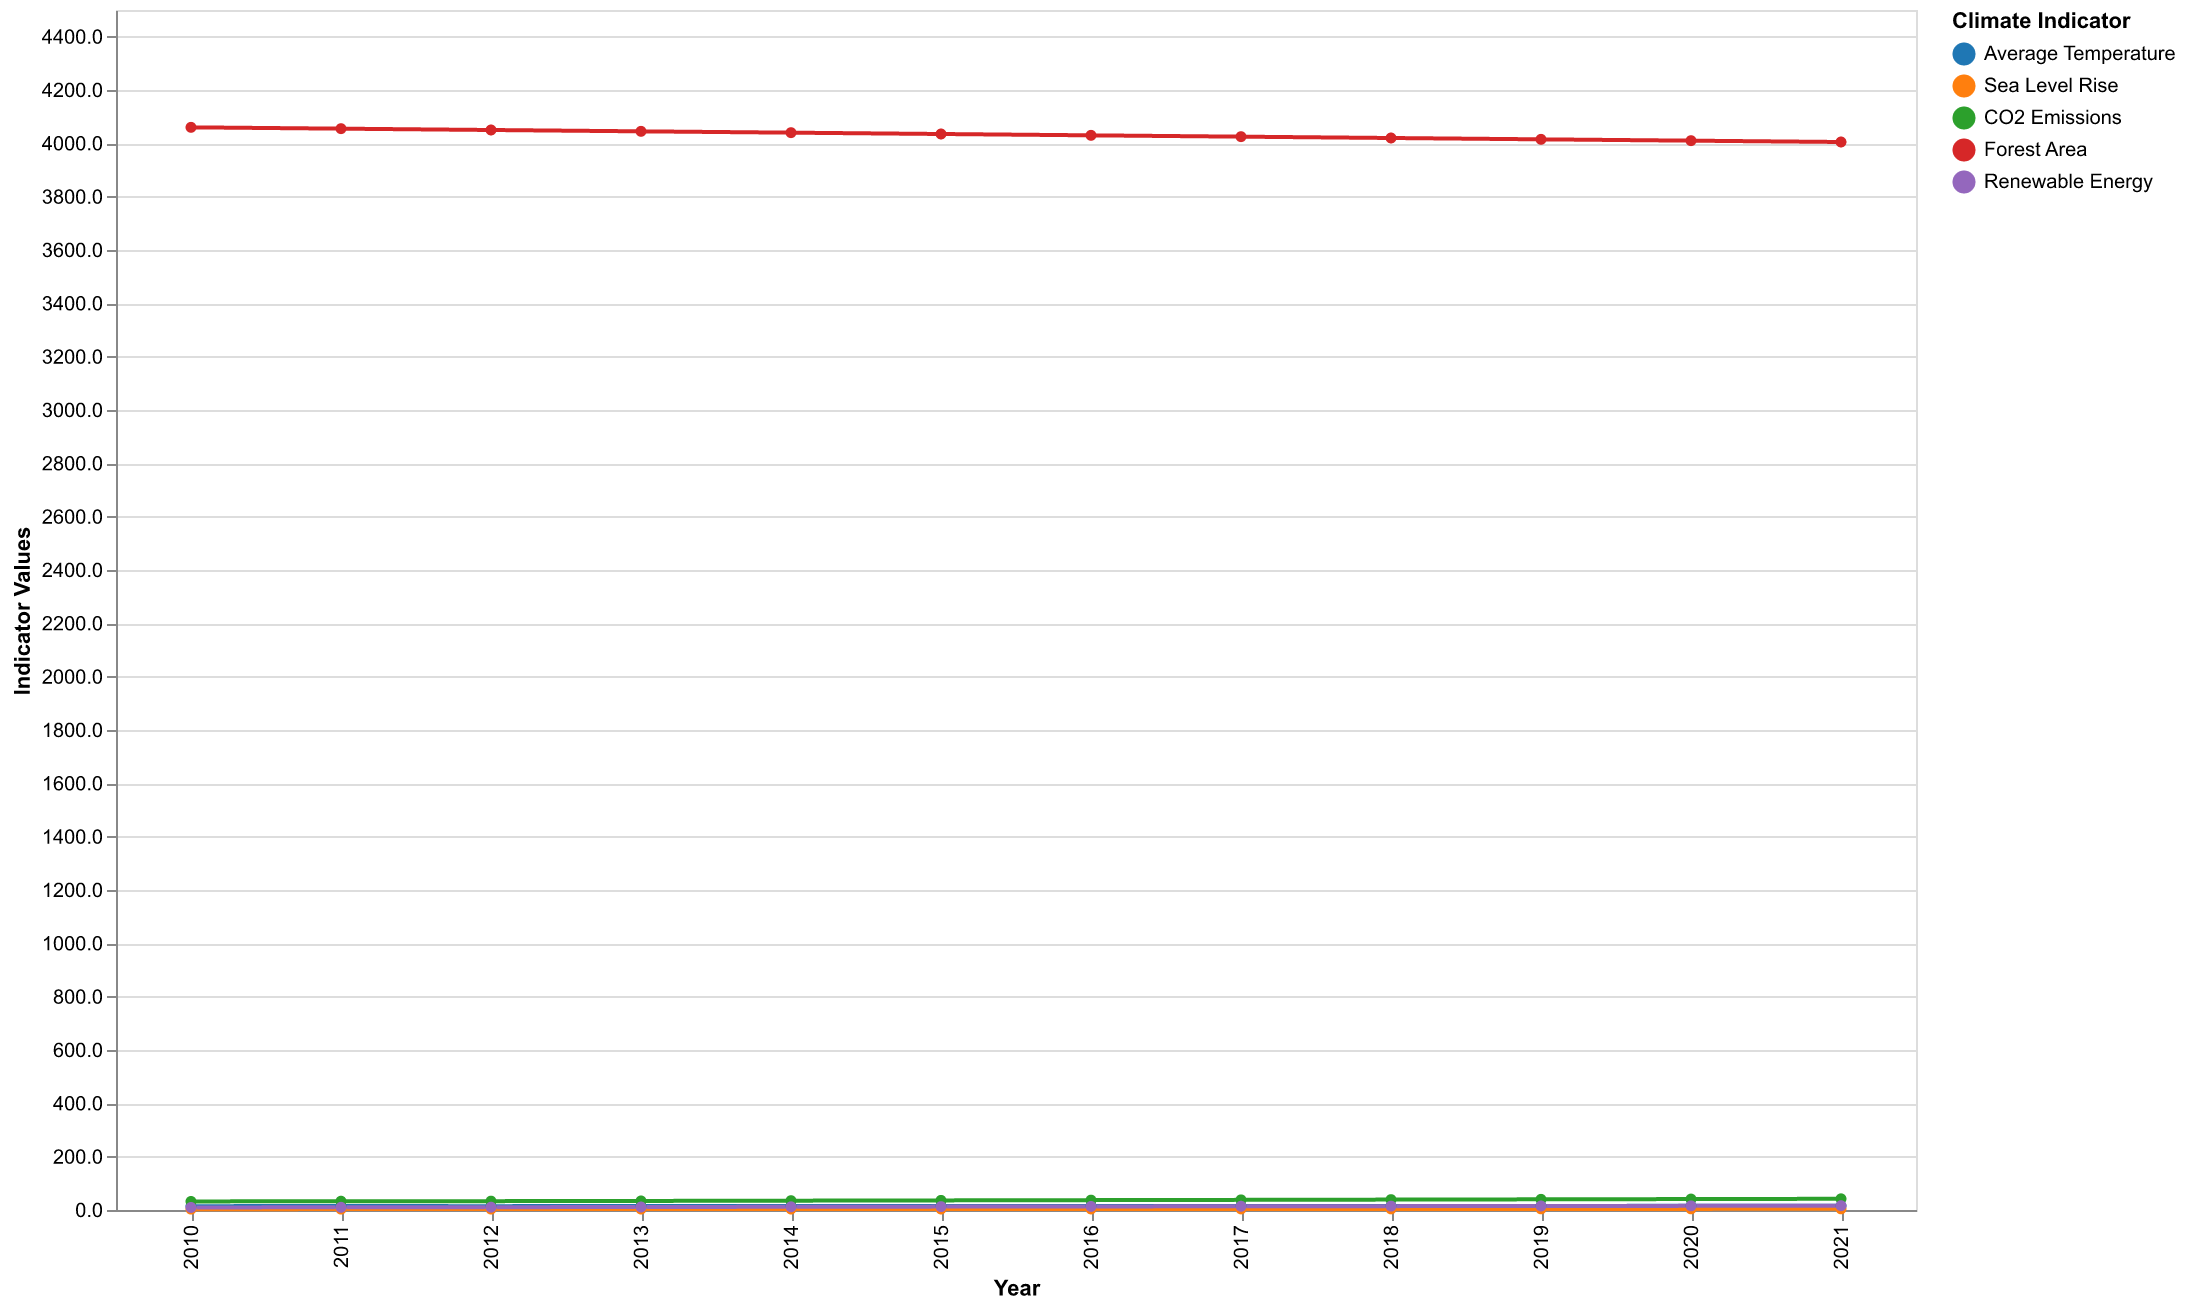

The data file committed next to this chart (first rows):
Year, Average Temperature, Sea Level Rise, CO2 Emissions, Forest Area, Renewable Energy
2010, 14.5, 3.2, 32.1, 4060, 9.6
2011, 14.6, 3.3, 33.0, 4055, 10.1
2012, 14.5, 3.4, 33.2, 4050, 10.5
2013, 14.7, 3.5, 34.0, 4045, 11.2
2014, 14.8, 3.6, 35.0, 4040, 12.0
2015, 15.0, 3.7, 36.0, 4035, 12.7
2016, 15.1, 3.8, 37.0, 4030, 13.3
2017, 15.2, 3.9, 38.0, 4025, 14.0
2018, 15.3, 4.0, 39.0, 4020, 14.5
2019, 15.4, 4.1, 40.0, 4015, 15.0
2020, 15.5, 4.2, 41.0, 4010, 15.5
2021, 15.6, 4.3, 42.0, 4005, 16.0
